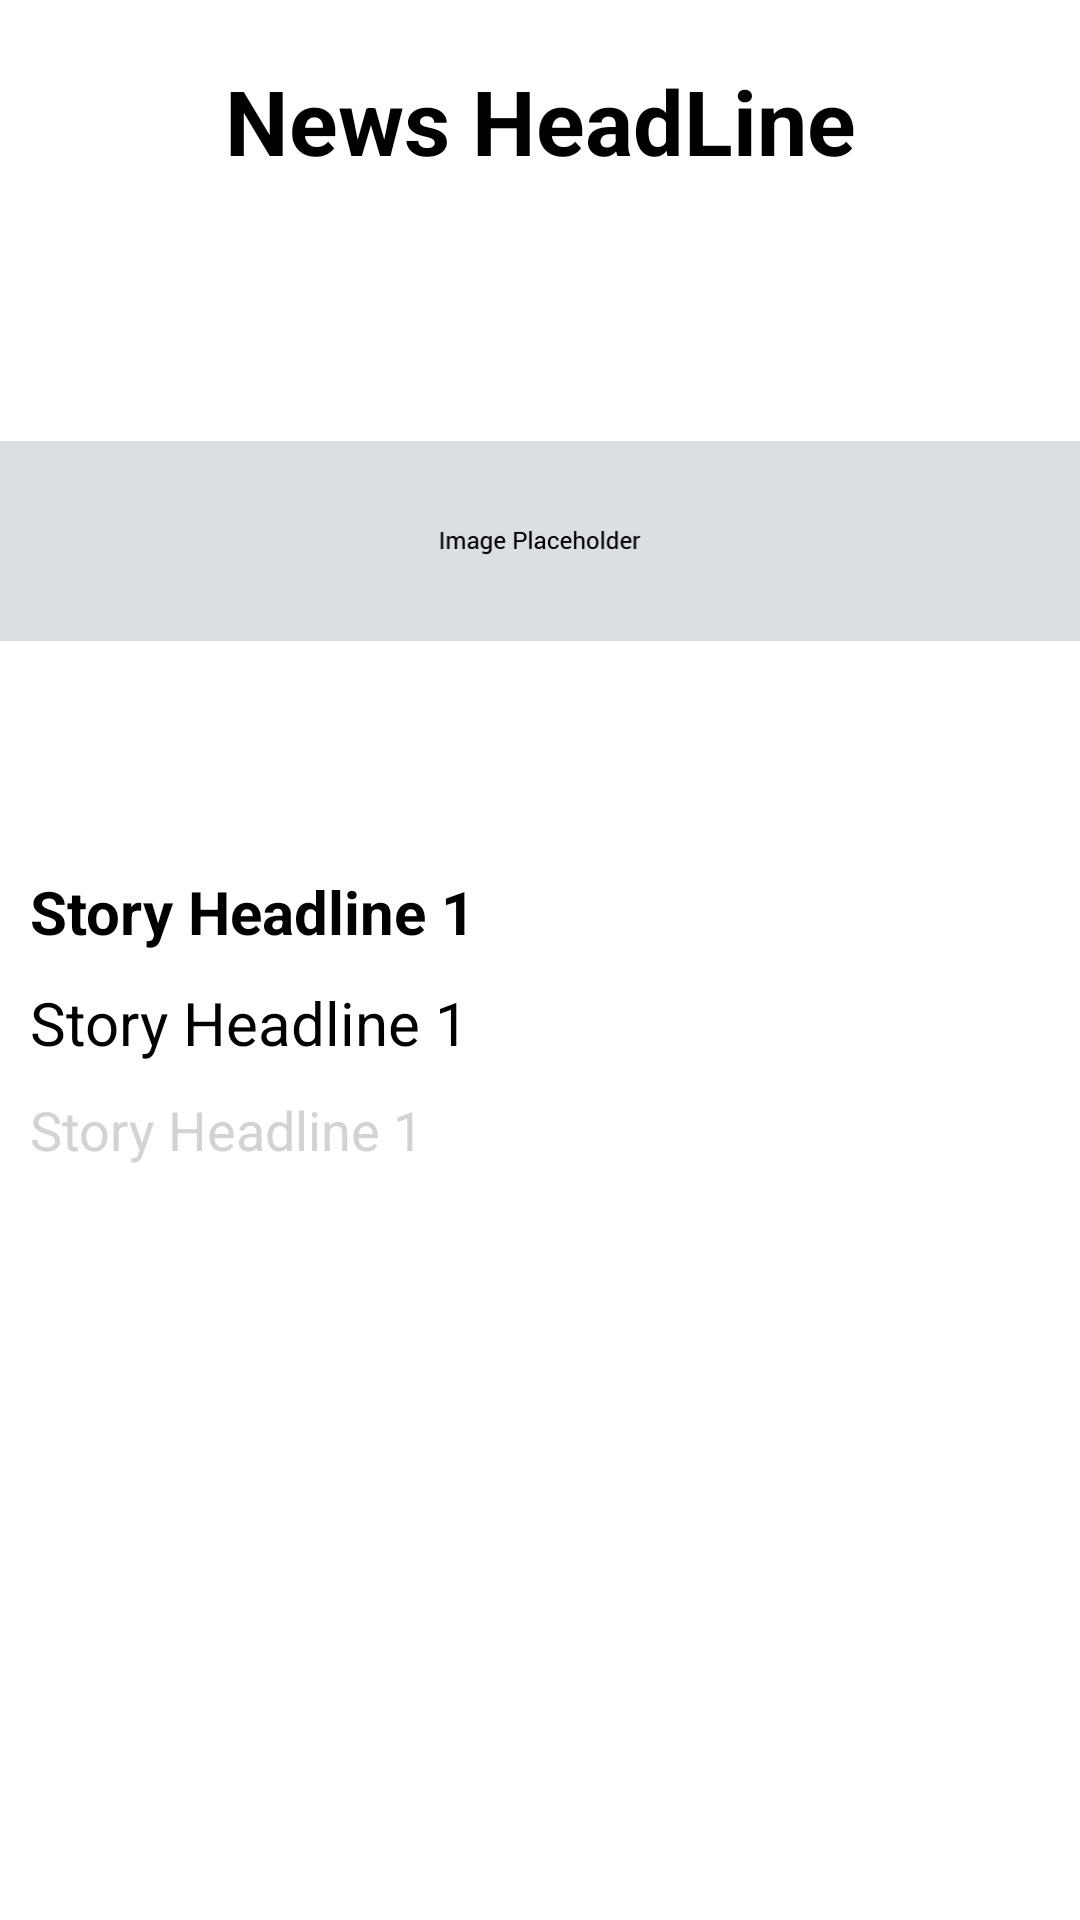

Layout XML and referenced resources for this Android screen:
<!-- AndroidManifest.xml: application theme AppTheme.NoActionBar -->
<!-- res/layout/cat_news_item_header.xml -->
<?xml version="1.0" encoding="utf-8"?>
<androidx.constraintlayout.widget.ConstraintLayout
    xmlns:android="http://schemas.android.com/apk/res/android"
    xmlns:app="http://schemas.android.com/apk/res-auto"
    android:layout_width="match_parent"
    android:layout_height="wrap_content">
    <TextView
        android:id="@+id/news_head_line"
        android:layout_width="wrap_content"
        android:layout_height="wrap_content"
        android:layout_marginTop="20dp"
        android:text="@string/news_headline"
        app:layout_constraintEnd_toEndOf="parent"
        app:layout_constraintStart_toStartOf="parent"
        app:layout_constraintTop_toTopOf="parent"
        android:textSize="30sp"
        android:textStyle="bold"
        android:textColor="@color/black"/>
    <ImageView
        android:id="@+id/main_story_image"
        android:layout_width="match_parent"
        android:layout_height="wrap_content"
        android:layout_marginTop="20dp"
        android:layout_marginBottom="20dp"
        app:layout_constraintEnd_toEndOf="parent"
        app:layout_constraintStart_toStartOf="parent"
        app:layout_constraintTop_toBottomOf="@+id/news_head_line"
        android:src="@drawable/image_placeholder"/>
    <LinearLayout
        android:id="@+id/main_story"
        android:layout_width="match_parent"
        android:layout_height="wrap_content"
        android:layout_margin="10sp"
        app:layout_constraintEnd_toEndOf="parent"
        app:layout_constraintStart_toStartOf="parent"
        app:layout_constraintTop_toBottomOf="@+id/main_story_image"
        android:orientation="vertical">
        <TextView
            android:id="@+id/latest_headline"
            android:layout_width="wrap_content"
            android:layout_height="wrap_content"
            android:text="@string/story_headline_1"
            android:textSize="20sp"
            android:textStyle="bold"
            android:textColor="@color/black"
            />
        <TextView
            android:id="@+id/latest_headline_teaser_text"
            android:layout_width="wrap_content"
            android:layout_height="wrap_content"
            android:text="@string/story_headline_1"
            android:layout_marginTop="10sp"
            android:layout_marginBottom="10sp"
            android:textSize="20sp"
            android:textColor="@color/black"
            android:maxLines="3"
            />
        <TextView
            android:id="@+id/time"
            android:layout_width="wrap_content"
            android:layout_height="wrap_content"
            android:text="@string/story_headline_1"
            android:textSize="18sp"
            android:textColor="#D3D3D3"
            />

    </LinearLayout>

</androidx.constraintlayout.widget.ConstraintLayout>
<!-- resources referenced by this layout -->
<resources>
  <!-- drawable image_placeholder: png bitmap (drawable, 8852 bytes) -->
  <string name="news_headline">News HeadLine</string>
  <string name="story_headline_1">Story Headline 1</string>
  <style name="AppTheme.NoActionBar" parent="Theme.AppCompat.Light.DarkActionBar">
          <item name="windowActionBar">false</item>
          <item name="windowNoTitle">true</item>
      </style>
  <!-- not gathered from this repository: default colours our renderer supplied (Android Studio template values) -->
  <color name="black">#FF000000</color>
</resources>
